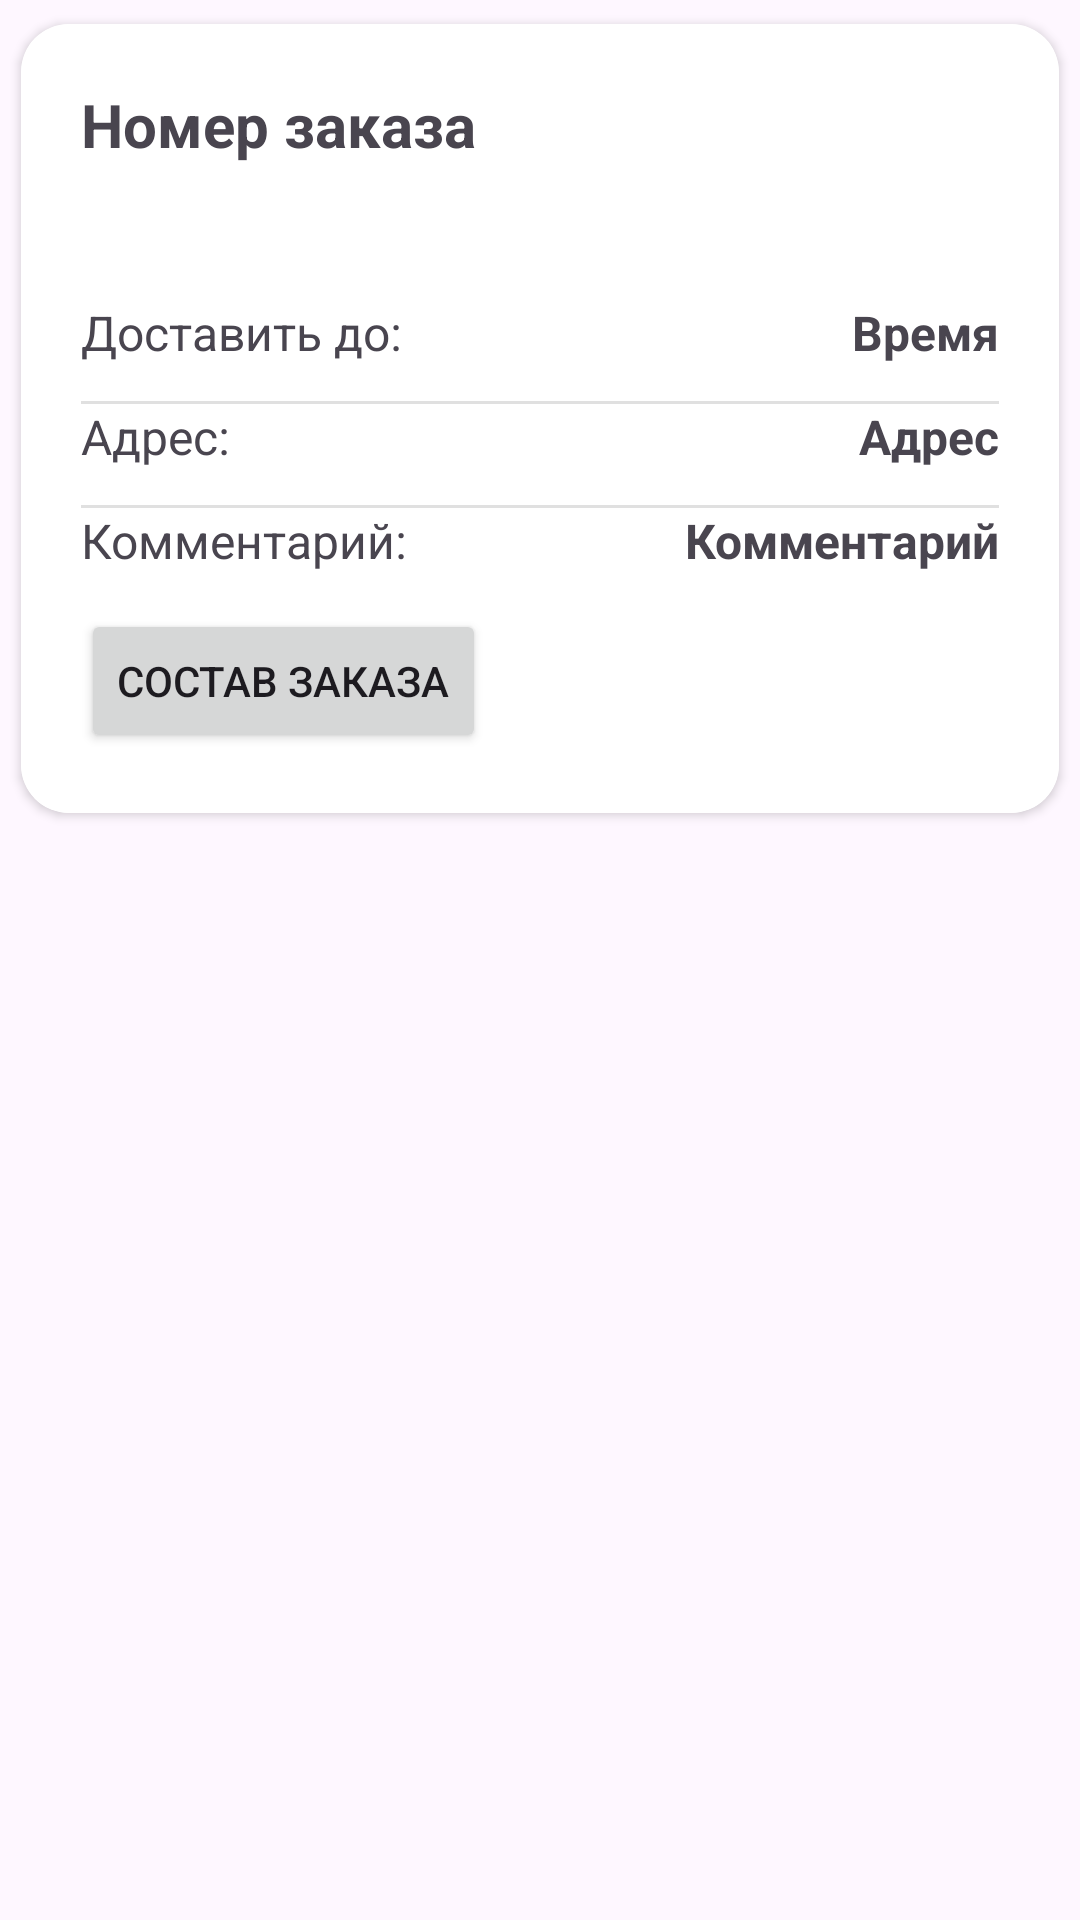

Here is an Android app screen rendered from its layout file. Give the layout XML and the strings, colors and styles it references.
<!-- AndroidManifest.xml: application theme Theme.OrderDistributionService -->
<!-- res/layout/order_cell.xml -->
<?xml version="1.0" encoding="utf-8"?>
<androidx.constraintlayout.widget.ConstraintLayout xmlns:android="http://schemas.android.com/apk/res/android"
    xmlns:app="http://schemas.android.com/apk/res-auto"
    xmlns:tools="http://schemas.android.com/tools"
    android:layout_width="match_parent"
    android:layout_height="wrap_content">

    <androidx.cardview.widget.CardView
        android:layout_width="match_parent"
        android:layout_height="wrap_content"
        app:cardCornerRadius="16dp"
        app:cardElevation="2dp"
        app:cardUseCompatPadding="true"
        tools:ignore="MissingConstraints">

        <LinearLayout
            android:layout_width="match_parent"
            android:layout_height="wrap_content"
            android:background="@android:color/white"
            android:orientation="vertical"
            android:padding="20dp">

            <TextView
                android:id="@+id/tv_order_number"
                android:layout_width="match_parent"
                android:layout_height="wrap_content"
                android:layout_marginBottom="24dp"
                android:clickable="true"
                android:minHeight="48dp"
                android:text="Номер заказа"
                android:textSize="20sp"
                android:textStyle="bold" />

            <TableLayout
                android:layout_width="match_parent"
                android:layout_height="wrap_content"
                android:stretchColumns="1">

                <TableRow
                    android:layout_width="match_parent"
                    android:layout_height="wrap_content"
                    android:layout_marginBottom="12dp">

                    <TextView
                        android:layout_width="wrap_content"
                        android:layout_height="wrap_content"
                        android:layout_marginEnd="16dp"
                        android:text="Доставить до:"
                        android:textSize="16sp" />

                    <TextView
                        android:id="@+id/tv_delivery_time"
                        android:layout_width="wrap_content"
                        android:layout_height="wrap_content"
                        android:layout_gravity="end"
                        android:text="Время"
                        android:textSize="16sp"
                        android:textStyle="bold" />

                </TableRow>

                <View
                    android:layout_width="match_parent"
                    android:layout_height="1dp"
                    android:background="?android:attr/listDivider"/>

                <TableRow
                    android:layout_width="match_parent"
                    android:layout_height="wrap_content"
                    android:layout_marginBottom="12dp">

                    <TextView
                        android:layout_width="wrap_content"
                        android:layout_height="wrap_content"
                        android:layout_marginEnd="16dp"
                        android:text="Адрес:"
                        android:textSize="16sp" />

                    <TextView
                        android:id="@+id/tv_client_address"
                        android:layout_width="wrap_content"
                        android:layout_height="wrap_content"
                        android:layout_gravity="end"
                        android:text="Адрес"
                        android:textSize="16sp"
                        android:textStyle="bold" />

                </TableRow>

                <View
                    android:layout_width="match_parent"
                    android:layout_height="1dp"
                    android:background="?android:attr/listDivider"/>

                <TableRow
                    android:layout_width="match_parent"
                    android:layout_height="wrap_content"
                    android:layout_marginBottom="12dp">

                    <TextView
                        android:layout_width="wrap_content"
                        android:layout_height="wrap_content"
                        android:layout_marginEnd="16dp"
                        android:text="Комментарий:"
                        android:textSize="16sp" />

                    <TextView
                        android:id="@+id/tv_comment"
                        android:layout_width="wrap_content"
                        android:layout_height="wrap_content"
                        android:layout_gravity="end"
                        android:text="Комментарий"
                        android:textSize="16sp"
                        android:textStyle="bold" />

                </TableRow>

            </TableLayout>

            <Button
                android:id="@+id/order_composition"
                android:layout_width="wrap_content"
                android:layout_height="wrap_content"
                android:layout_gravity="left"
                android:text="Состав заказа"
                />

        </LinearLayout>

    </androidx.cardview.widget.CardView>

</androidx.constraintlayout.widget.ConstraintLayout>
<!-- resources referenced by this layout -->
<resources>
  <style name="Theme.OrderDistributionService" parent="Base.Theme.OrderDistributionService" />
  <style name="Base.Theme.OrderDistributionService" parent="Theme.Material3.DayNight.NoActionBar">
          
          
      </style>
</resources>
